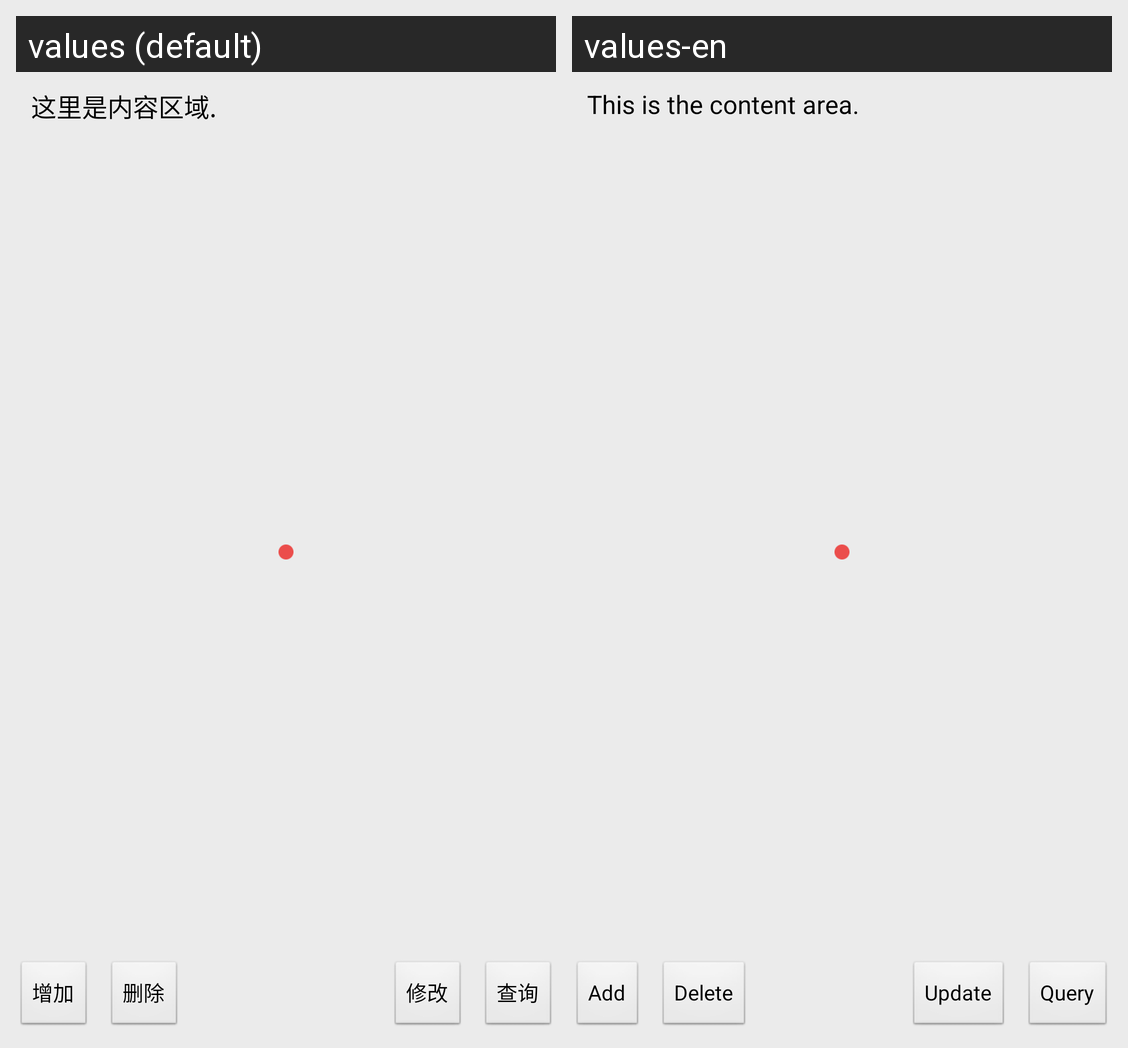

The Android screen above is rendered under two locales of the same app. Produce the string resources it draws, with the default and per-locale values.
Android screen res/layout/activity_test_provider.xml rendered under 2 locales, left to right: values (default), values-en. Device: Nexus 5 (rendered at 1080×1920; each locale shown at half size, 540×960, under a caption strip naming it); theme android:Theme.NoTitleBar.
Strings drawn on this screen, with the default value and each locale's value (text and hints the layout hard-codes, and strings that could not be matched under every locale, appear in the picture but are not listed):

content_hint
  values: 这里是内容区域.
  values-en: This is the content area.

add
  values: 增加
  values-en: Add

del
  values: 删除
  values-en: Delete

query
  values: 查询
  values-en: Query

update
  values: 修改
  values-en: Update
